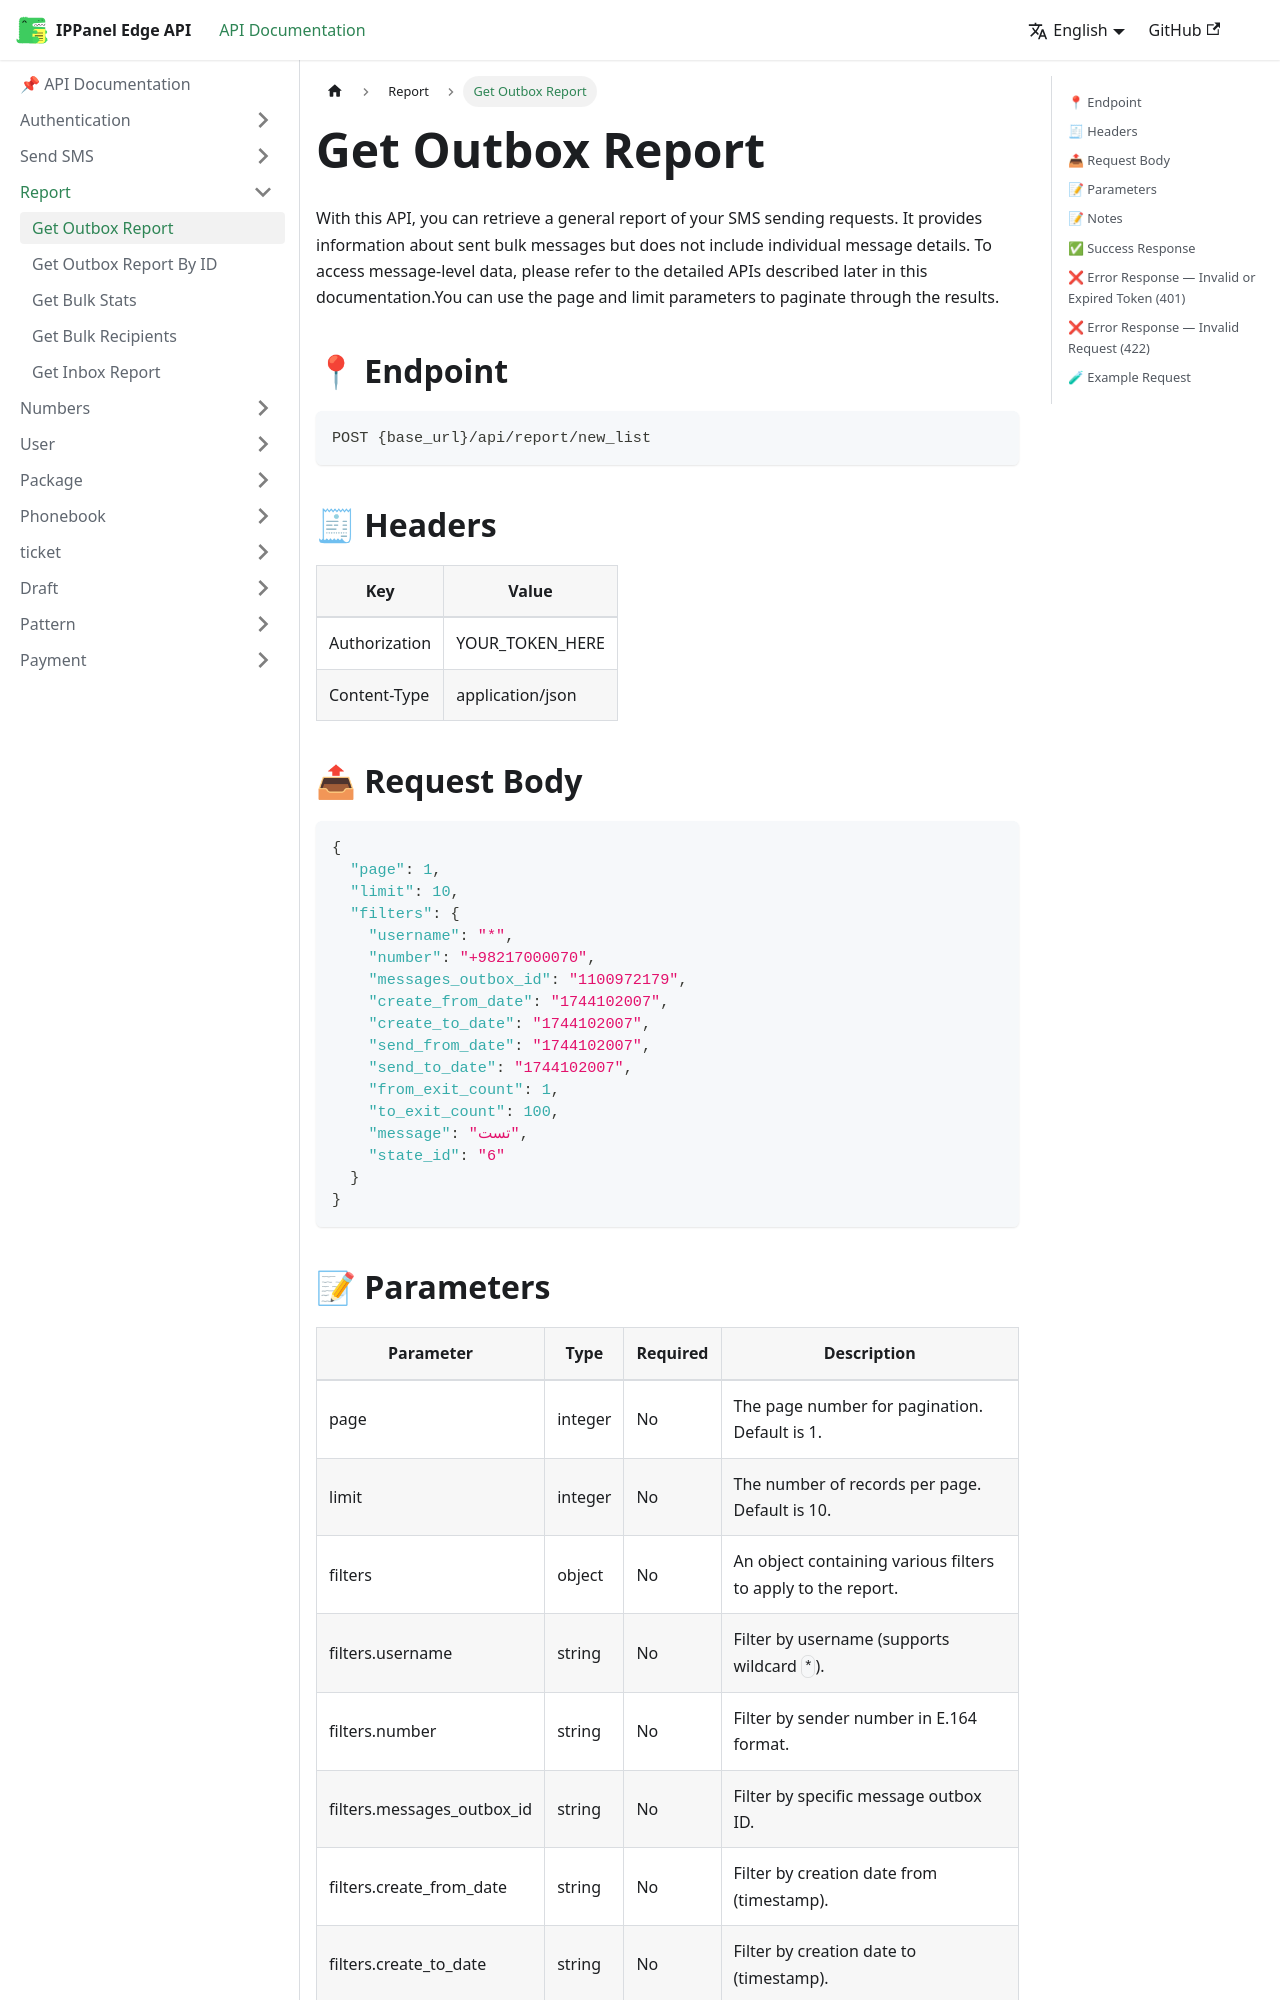

repository: ippanelcom/Edge-Document · page: docs/report/outbox-report/index.html · generator: docusaurus

# Get Outbox Report
With this API, you can retrieve a general report of your SMS sending requests. It provides information about sent bulk messages but does not include individual message details. To access message-level data, please refer to the detailed APIs described later in this documentation.You can use the page and limit parameters to paginate through the results.

## 📍 Endpoint

```
POST {base_url}/api/report/new_list
```

## 🧾 Headers

| Key | Value |
| --- | ----- |
| Authorization | YOUR_TOKEN_HERE |
| Content-Type | application/json |

## 📤 Request Body

```json
{
  "page": 1,
  "limit": 10,
  "filters": {
    "username": "*",
    "number": "+98217000070",
    "messages_outbox_id": "1100972179",
    "create_from_date": "1744102007",
    "create_to_date": "1744102007",
    "send_from_date": "1744102007",
    "send_to_date": "1744102007",
    "from_exit_count": 1,
    "to_exit_count": 100,
    "message": "تست",
    "state_id": "6"
  }
}
```
